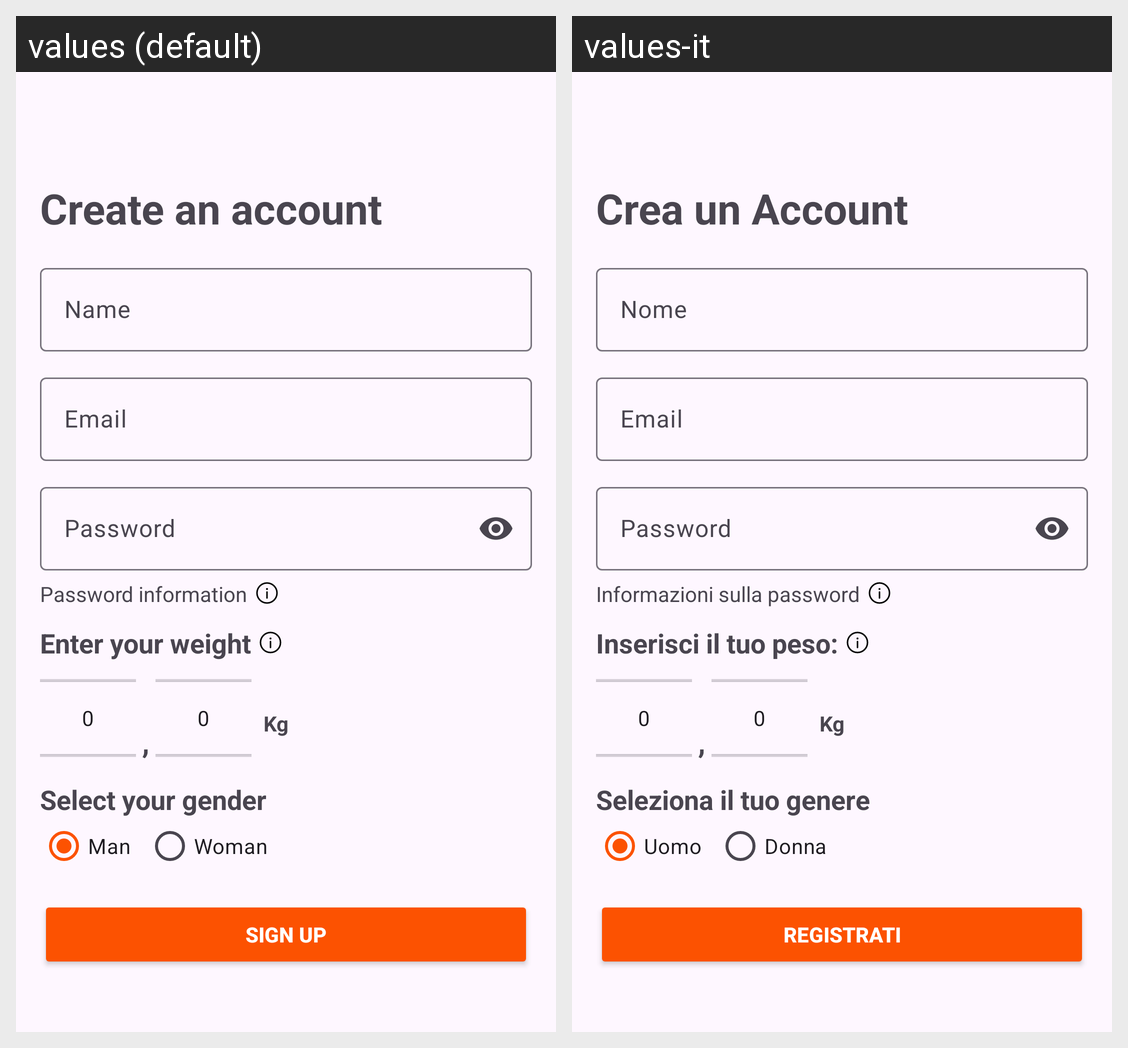

For this localized Android screen grid, give each drawn string resource with its value in every locale shown.
Android screen res/layout/activity_sign_up.xml rendered under 2 locales, left to right: values (default), values-it. Device: Nexus 5 (rendered at 1080×1920; each locale shown at half size, 540×960, under a caption strip naming it); theme Theme.FreeRun_RunningApp.
Strings drawn on this screen, with the default value and each locale's value (text and hints the layout hard-codes, and strings that could not be matched under every locale, appear in the picture but are not listed):

SignUpFormText
  values: Create an account
  values-it: Crea un Account

Name
  values: Name
  values-it: Nome

Email
  values: Email
  values-it: Email

Password
  values: Password
  values-it: Password

PasswordInfoText
  values: Password information
  values-it: Informazioni sulla password

WeightTextInfo
  values: Enter your weight
  values-it: Inserisci il tuo peso:

GenderInfoText
  values: Select your gender
  values-it: Seleziona il tuo genere

ManText
  values: Man
  values-it: Uomo

WomanText
  values: Woman
  values-it: Donna

SignUpText
  values: Sign Up
  values-it: Registrati
